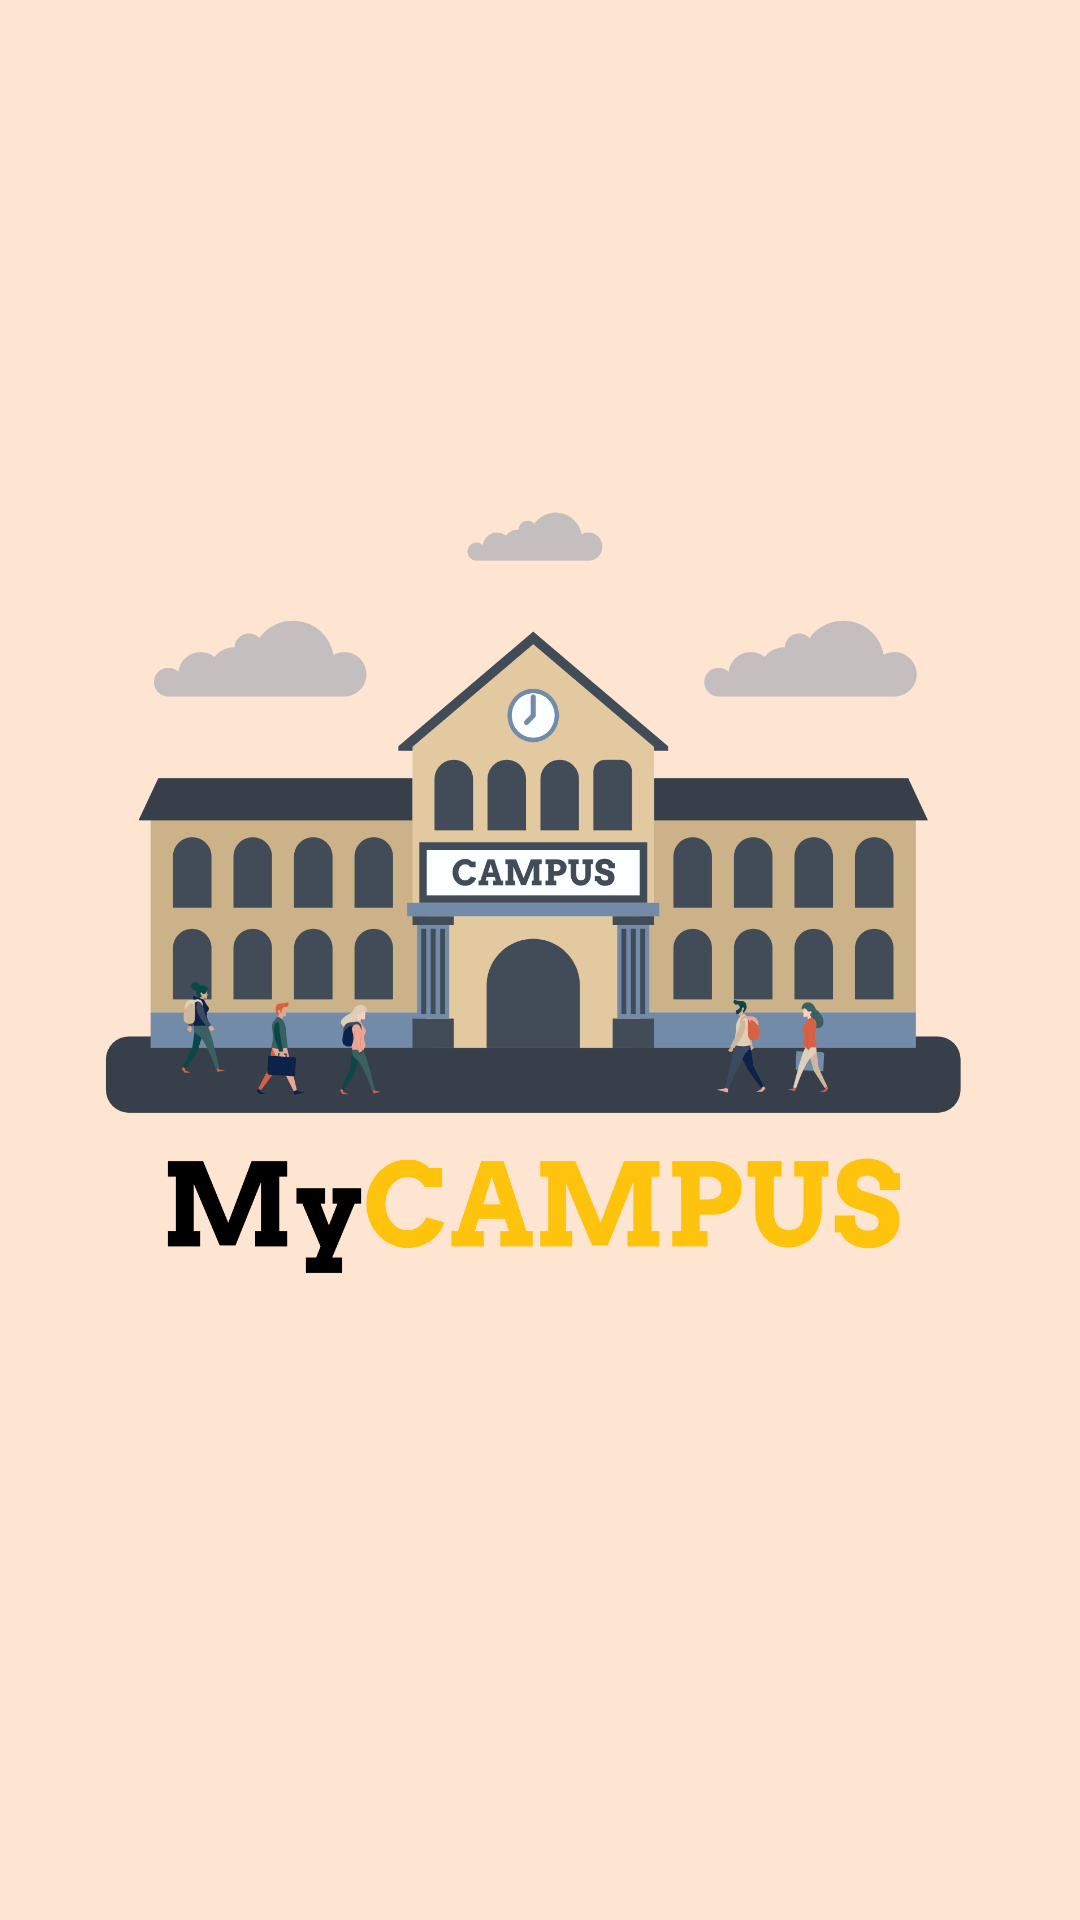

Here is an Android app screen rendered from its layout file. Give the layout XML and the strings, colors and styles it references.
<!-- AndroidManifest.xml: application theme AppTheme -->
<!-- res/layout/activity_splash_screen.xml -->
<?xml version="1.0" encoding="utf-8"?>
<androidx.constraintlayout.widget.ConstraintLayout xmlns:android="http://schemas.android.com/apk/res/android"
    xmlns:app="http://schemas.android.com/apk/res-auto"
    xmlns:tools="http://schemas.android.com/tools"
    android:layout_width="match_parent"
    android:layout_height="match_parent"
    android:background="@color/krem"
    tools:context=".ui.SplashScreenActivity">

    <ImageView
        android:id="@+id/imageView"
        android:layout_width="300dp"
        android:layout_height="300dp"
        android:src="@drawable/ic_splash_black"
        app:layout_constraintBottom_toBottomOf="parent"
        app:layout_constraintEnd_toEndOf="parent"
        app:layout_constraintHorizontal_bias="0.495"
        app:layout_constraintStart_toStartOf="parent"
        app:layout_constraintTop_toTopOf="parent"
        app:layout_constraintVertical_bias="0.44" />

</androidx.constraintlayout.widget.ConstraintLayout>
<!-- resources referenced by this layout -->
<resources>
  <color name="krem">#FEE5D1</color>
  <!-- drawable ic_splash_black: png bitmap (drawable, 167181 bytes) -->
  <style name="AppTheme" parent="Theme.AppCompat.Light.NoActionBar.FullScreen">
          
          <item name="colorPrimary">@color/softPink</item>
          <item name="colorPrimaryDark">@color/colorPrimaryDark</item>
          <item name="colorAccent">@color/colorAccent</item>
      </style>
  <style name="Theme.AppCompat.Light.NoActionBar.FullScreen" parent="@style/Theme.AppCompat.Light.NoActionBar">
          <item name="android:windowNoTitle">true</item>
          <item name="android:windowActionBar">false</item>
          <item name="android:windowFullscreen">true</item>
          <item name="android:windowContentOverlay">@null</item>
      </style>
  <color name="softPink">#FCE8FD</color>
  <color name="colorPrimaryDark">#D34D91</color>
  <color name="colorAccent">#03DAC5</color>
</resources>
